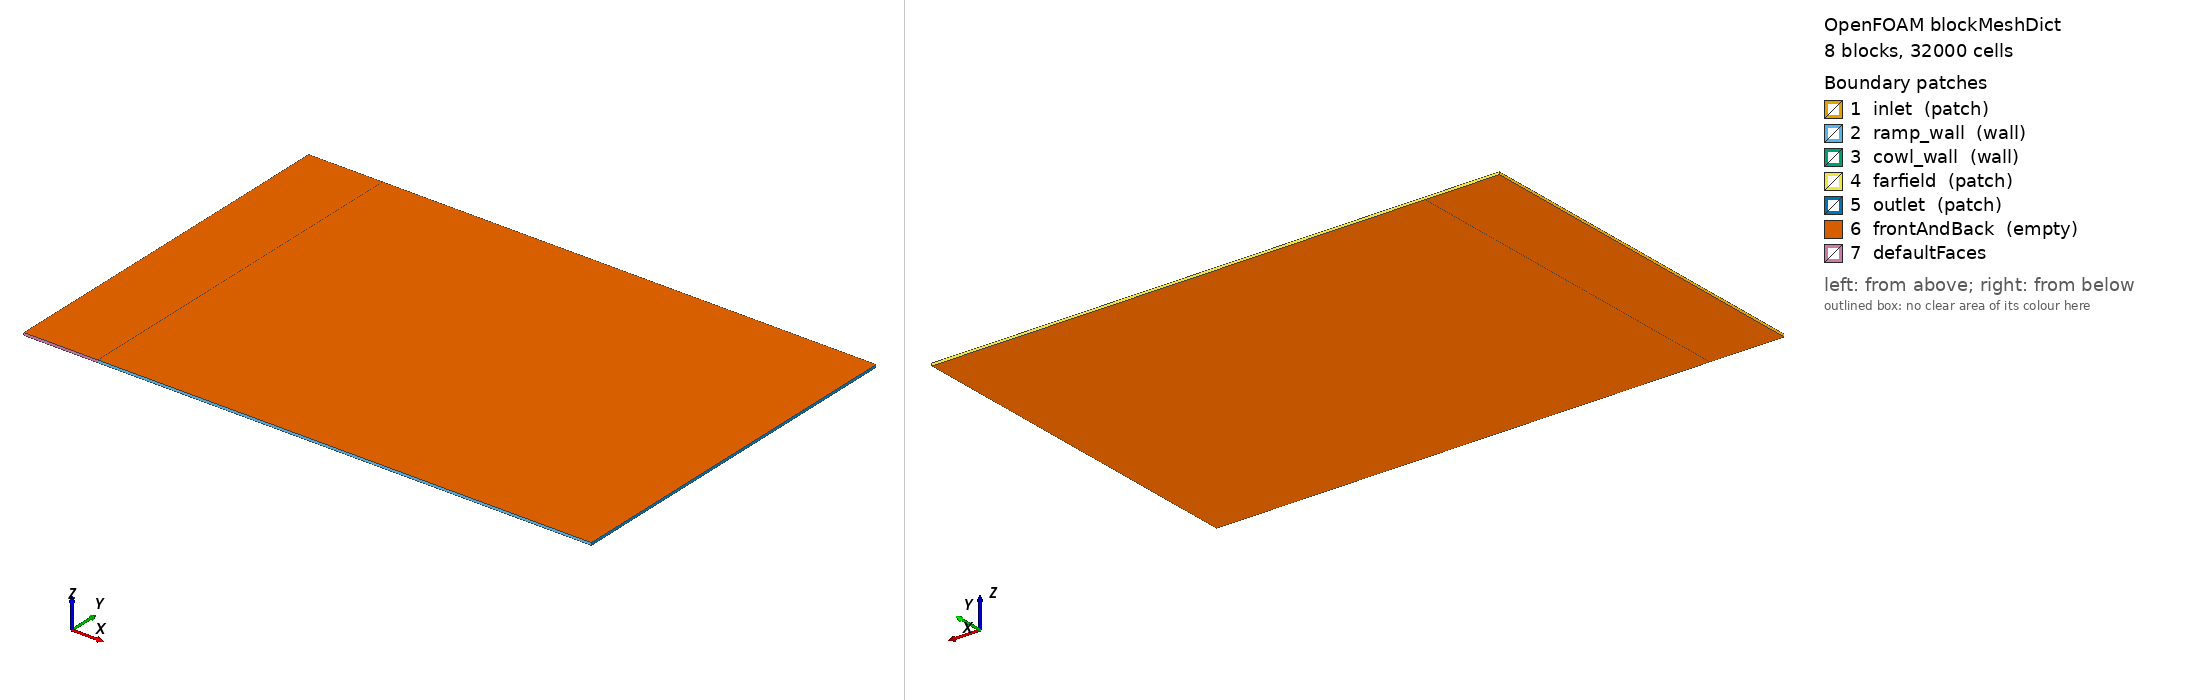

OpenFOAM case: the mesh blockMesh builds from blockMeshDict, 8 block(s), 32000 cells. Boundary patches (legend numbers): 1 inlet (patch), 2 ramp_wall (wall), 3 cowl_wall (wall), 4 farfield (patch), 5 outlet (patch), 6 frontAndBack (empty), 7 defaultFaces. Left view from above one corner, right view from below the opposite corner. Boundary conditions: 7 field file(s) under 0/; 6 of 7 drawn patches have an entry in a shipped field file.

=== system/blockMeshDict ===
FoamFile
{
    version     2.0;
    format      ascii;
    class       dictionary;
    object      blockMeshDict;
}

scale 0.001;

vertices
(
    // Front plane z = 0
    (-30   0       0)   // 0  inlet bottom
    (-30  38.5     0)   // 1  inlet throat top
    (-30  150      0)   // 2  inlet farfield top
    (  0   0       0)   // 3  throat bottom
    (  0  20       0)   // 4  throat top / cowl lip
    (  0  150      0)   // 5  mid farfield top
    ( 60   0       0)   // 6  mid bottom
    ( 60  47.98    0)   // 7  ramp surface at x=60
    ( 60  150      0)   // 8  mid farfield top
    (120   0       0)   // 9  ramp end bottom
    (120  75.96    0)   // 10 ramp surface at x=120
    (120  150      0)   // 11 outlet farfield top
    (200   0       0)   // 12 outlet bottom
    (200  75.96    0)   // 13 outlet ramp height
    (200  150      0)   // 14 outlet farfield top

    // Back plane z = 1
    (-30   0       1)   // 15
    (-30  38.5     1)   // 16
    (-30  150      1)   // 17
    (  0   0       1)   // 18
    (  0  20       1)   // 19
    (  0  150      1)   // 20
    ( 60   0       1)   // 21
    ( 60  47.98    1)   // 22
    ( 60  150      1)   // 23
    (120   0       1)   // 24
    (120  75.96    1)   // 25
    (120  150      1)   // 26
    (200   0       1)   // 27
    (200  75.96    1)   // 28
    (200  150      1)   // 29
);

blocks
(
    // Block 0: Inlet section x:-30->0, y:0->38.5
    hex (0 3 4 1 15 18 19 16) (40 40 1) simpleGrading (1 1 1)

    // Block 1: Inlet farfield x:-30->0, y:38.5->150
    hex (1 4 5 2 16 19 20 17) (40 40 1) simpleGrading (1 1 1)

    // Block 2: x:0->60, lower part y:0->ramp/cowl
    hex (3 6 7 4 18 21 22 19) (80 60 1) simpleGrading (1 1 1)

    // Block 3: x:0->60, upper part y:ramp/cowl -> 150
    hex (4 7 8 5 19 22 23 20) (80 60 1) simpleGrading (1 1 1)

    // Block 4: x:60->120, lower part
    hex (6 9 10 7 21 24 25 22) (80 60 1) simpleGrading (1 1 1)

    // Block 5: x:60->120, upper part
    hex (7 10 11 8 22 25 26 23) (80 60 1) simpleGrading (1 1 1)

    // Block 6: x:120->200, lower part
    hex (9 12 13 10 24 27 28 25) (80 60 1) simpleGrading (1 1 1)

    // Block 7: x:120->200, upper part
    hex (10 13 14 11 25 28 29 26) (80 60 1) simpleGrading (1 1 1)
);

edges
(
);

boundary
(
    inlet
    {
        type patch;
        faces
        (
            (0 1 16 15)
            (1 2 17 16)
        );
    }
    ramp_wall
    {
        type wall;
        faces
        (
            (3 6 21 18)
            (6 9 24 21)
            (9 12 27 24)
        );
    }
    cowl_wall
    {
        type wall;
        faces
        (
            (4 3 18 19)
        );
    }
    farfield
    {
        type patch;
        faces
        (
            (2 5 20 17)
            (5 8 23 20)
            (8 11 26 23)
            (11 14 29 26)
        );
    }
    outlet
    {
        type patch;
        faces
        (
            (12 13 28 27)
            (13 14 29 28)
        );
    }
    frontAndBack
    {
        type empty;
        faces
        (
            (0 3 4 1)
            (1 4 5 2)
            (3 6 7 4)
            (4 7 8 5)
            (6 9 10 7)
            (7 10 11 8)
            (9 12 13 10)
            (10 13 14 11)
            (15 16 19 18)
            (16 17 20 19)
            (18 19 22 21)
            (19 20 23 22)
            (21 22 25 24)
            (22 23 26 25)
            (24 25 28 27)
            (25 26 29 28)
        );
    }
);

mergePatchPairs
(
);


=== system/controlDict ===
FoamFile
{
    version     2.0;
    format      ascii;
    class       dictionary;
    object      controlDict;
}

application     rhoCentralFoam;

startFrom       startTime;
startTime       0;
stopAt          endTime;
endTime         0.05;
deltaT          1e-8;

writeControl    timeStep;
writeInterval   10000;

purgeWrite      3;

writeFormat     ascii;
writePrecision  6;
writeCompression off;

timeFormat      general;
timePrecision   6;

runTimeModifiable true;

adjustTimeStep  yes;
maxCo           0.5;


=== 0/T ===
FoamFile
{
    version     2.0;
    format      ascii;
    class       volScalarField;
    object      T;
}

dimensions      [0 0 0 1 0 0 0];

internalField   uniform 300;

boundaryField
{
    inlet
    {
        type            totalTemperature;
        T0              uniform 300;
        gamma           1.4;
        value           uniform 300;
    }
    ramp_wall
    {
        type            zeroGradient;
    }
    cowl_wall
    {
        type            zeroGradient;
    }
    outlet
    {
        type            waveTransmissive;
        field           T;
        gamma           1.4;
        lInf            0.1;
        fieldInf        300;
        value           uniform 300;
    }
    farfield
    {
        type            waveTransmissive;
        field           T;
        gamma           1.4;
        lInf            0.1;
        fieldInf        300;
        value           uniform 300;
    }
    frontAndBack
    {
        type            empty;
    }
}


=== 0/U ===
FoamFile
{
    version     2.0;
    format      ascii;
    class       volVectorField;
    object      U;
}

dimensions      [0 1 -1 0 0 0 0];

internalField   uniform (0 0 0);

boundaryField
{
    inlet
    {
        type            zeroGradient;
    }
    ramp_wall
    {
        type            noSlip;
    }
    cowl_wall
    {
        type            noSlip;
    }
    outlet
    {
        type            waveTransmissive;
        field           U;
        gamma           1.4;
        lInf            0.1;
        fieldInf        uniform (0 0 0);
        value           uniform (0 0 0);
    }
    farfield
    {
        type            waveTransmissive;
        field           U;
        gamma           1.4;
        lInf            0.1;
        fieldInf        uniform (0 0 0);
        value           uniform (0 0 0);
    }
    frontAndBack
    {
        type            empty;
    }
}


=== 0/alphat ===
FoamFile
{
    version     2.0;
    format      ascii;
    class       volScalarField;
    object      alphat;
}

dimensions      [1 -1 -1 0 0 0 0];

internalField   uniform 0;

boundaryField
{
    inlet
    {
        type            calculated;
        value           uniform 0;
    }
    ramp_wall
    {
        type            alphatWallFunction;
        Prt             0.85;
        value           uniform 0;
    }
    cowl_wall
    {
        type            alphatWallFunction;
        Prt             0.85;
        value           uniform 0;
    }
    outlet
    {
        type            calculated;
        value           uniform 0;
    }
    farfield
    {
        type            calculated;
        value           uniform 0;
    }
    frontAndBack
    {
        type            empty;
    }
}


=== 0/epsilon ===
FoamFile
{
    version     2.0;
    format      ascii;
    class       volScalarField;
    object      epsilon;
}

dimensions      [0 2 -3 0 0 0 0];

internalField   uniform 100.0;

boundaryField
{
    inlet
    {
        type            fixedValue;
        value           uniform 100.0;
    }
    ramp_wall
    {
        type            epsilonWallFunction;
        value           uniform 100.0;
    }
    cowl_wall
    {
        type            epsilonWallFunction;
        value           uniform 100.0;
    }
    outlet
    {
        type            zeroGradient;
    }
    farfield
    {
        type            fixedValue;
        value           uniform 100.0;
    }
    frontAndBack
    {
        type            empty;
    }
}


=== 0/k ===
FoamFile
{
    version     2.0;
    format      ascii;
    class       volScalarField;
    object      k;
}

dimensions      [0 2 -2 0 0 0 0];

internalField   uniform 1.0;

boundaryField
{
    inlet
    {
        type            fixedValue;
        value           uniform 1.0;
    }
    ramp_wall
    {
        type            kqRWallFunction;
        value           uniform 1.0;
    }
    cowl_wall
    {
        type            kqRWallFunction;
        value           uniform 1.0;
    }
    outlet
    {
        type            zeroGradient;
    }
    farfield
    {
        type            fixedValue;
        value           uniform 1.0;
    }
    frontAndBack
    {
        type            empty;
    }
}


=== 0/mut ===
FoamFile
{
    version     2.0;
    format      ascii;
    class       volScalarField;
    object      mut;
}

dimensions      [1 -1 -1 0 0 0 0];

internalField   uniform 0;

boundaryField
{
    inlet
    {
        type            calculated;
        value           uniform 0;
    }
    ramp_wall
    {
        type            mutkWallFunction;
        value           uniform 0;
    }
    cowl_wall
    {
        type            mutkWallFunction;
        value           uniform 0;
    }
    outlet
    {
        type            calculated;
        value           uniform 0;
    }
    farfield
    {
        type            calculated;
        value           uniform 0;
    }
    frontAndBack
    {
        type            empty;
    }
}


=== 0/p ===
FoamFile
{
    version     2.0;
    format      ascii;
    class       volScalarField;
    object      p;
}

dimensions      [1 -1 -2 0 0 0 0];

internalField   uniform 31073.02;

boundaryField
{
    inlet
    {
        type            totalPressure;
        p0              uniform 93243.66;
        gamma           1.4;
        value           uniform 93243.66;
    }
    ramp_wall
    {
        type            zeroGradient;
    }
    cowl_wall
    {
        type            zeroGradient;
    }
    outlet
    {
        type            waveTransmissive;
        field           p;
        gamma           1.4;
        lInf            0.1;
        fieldInf        31073.02;
        value           uniform 31073.02;
    }
    farfield
    {
        type            waveTransmissive;
        field           p;
        gamma           1.4;
        lInf            0.1;
        fieldInf        31073.02;
        value           uniform 31073.02;
    }
    frontAndBack
    {
        type            empty;
    }
}
